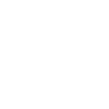
t = 0.00 s
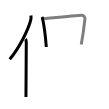
t = 3.50 s
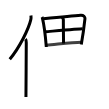
t = 6.75 s
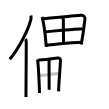
t = 10.25 s
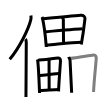
t = 13.50 s
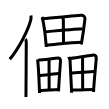
t = 17.00 s

The animated SVG that drew these frames (rendered in a browser with its animation timeline set to each time). Animation: 17 SMIL elements (animate=17); one cycle of 17.00 s.

<svg width="109px" height="109px" viewBox="0 0 px 109px" xmlns="http://www.w3.org/2000/svg" xmlns:xlink="http://www.w3.org/1999/xlink" xml:space="preserve" version="1.1"  baseProfile="full">
<path d="M30.94,15.5c0.13,1.19,0.23,2.68-0.12,4.15C28.6,28.9,20.05,46.79,9.75,59.32" style="fill:none;stroke:black;stroke-width:3;opacity:0">
  <animate attributeType="CSS" attributeName="opacity" from="0" to="1" begin="0s" dur="1s" repeatCount="0" fill="freeze" />
</path>
<path d="M25.43,39.11c0.66,0.68,0.84,2.19,0.84,3.58c0,14.46-0.32,44.58-0.32,54.29" style="fill:none;stroke:black;stroke-width:3;opacity:0">
  <animate attributeType="CSS" attributeName="opacity" from="0" to="1" begin="1s" dur="1s" repeatCount="0" fill="freeze" />
</path>
<path d="M42,16.91c0.3,0.54,0.31,0.9,0.47,1.56C43.81,23.9,45.51,36.98,46.3,47" style="fill:none;stroke:black;stroke-width:3;opacity:0">
  <animate attributeType="CSS" attributeName="opacity" from="0" to="1" begin="2s" dur="1s" repeatCount="0" fill="freeze" />
</path>
<path d="M43.42,18.73c12.08-1.23,29.37-2.97,37.31-3.5c2.92-0.2,4.4,1.88,4.24,3.34c-0.58,5.34-2.22,17.69-3.69,26.02" style="fill:none;stroke:black;stroke-width:3;opacity:0">
  <animate attributeType="CSS" attributeName="opacity" from="0" to="1" begin="3s" dur="1s" repeatCount="0" fill="freeze" />
</path>
<path d="M62.4,17.58c-0.02,0.42,0.97,1.15,0.96,2.11c-0.04,6.31,0.19,21.5,0.19,23.78" style="fill:none;stroke:black;stroke-width:3;opacity:0">
  <animate attributeType="CSS" attributeName="opacity" from="0" to="1" begin="4s" dur="1s" repeatCount="0" fill="freeze" />
</path>
<path d="M45.82,31.68c3.47-0.26,33.91-2.85,36.77-2.85" style="fill:none;stroke:black;stroke-width:3;opacity:0">
  <animate attributeType="CSS" attributeName="opacity" from="0" to="1" begin="5s" dur="1s" repeatCount="0" fill="freeze" />
</path>
<path d="M46.86,45.09c6.64-0.34,23.95-2.71,34.52-2.86" style="fill:none;stroke:black;stroke-width:3;opacity:0">
  <animate attributeType="CSS" attributeName="opacity" from="0" to="1" begin="6s" dur="1s" repeatCount="0" fill="freeze" />
</path>
<path d="M37.5,59.28c0.16,0.59,0.17,0.99,0.25,1.72c0.72,6,1.38,20.96,1.8,32" style="fill:none;stroke:black;stroke-width:3;opacity:0">
  <animate attributeType="CSS" attributeName="opacity" from="0" to="1" begin="7s" dur="1s" repeatCount="0" fill="freeze" />
</path>
<path d="M38.27,60.19c5.75-0.6,15.62-1.62,19.92-2.21c1.58-0.22,2.38,1.52,2.3,3.13c-0.31,5.89-1.63,21.06-1.95,30.28" style="fill:none;stroke:black;stroke-width:3;opacity:0">
  <animate attributeType="CSS" attributeName="opacity" from="0" to="1" begin="8s" dur="1s" repeatCount="0" fill="freeze" />
</path>
<path d="M49.08,60.02c-0.01,0.46-0.02,1.26-0.02,2.32c-0.02,6.95,0.1,24.8,0.1,27.32" style="fill:none;stroke:black;stroke-width:3;opacity:0">
  <animate attributeType="CSS" attributeName="opacity" from="0" to="1" begin="9s" dur="1s" repeatCount="0" fill="freeze" />
</path>
<path d="M39.29,75.56c1.88-0.29,18.34-2.03,19.89-2.03" style="fill:none;stroke:black;stroke-width:3;opacity:0">
  <animate attributeType="CSS" attributeName="opacity" from="0" to="1" begin="10s" dur="1s" repeatCount="0" fill="freeze" />
</path>
<path d="M39.86,90.44c4.14,0,13-0.84,18.72-1" style="fill:none;stroke:black;stroke-width:3;opacity:0">
  <animate attributeType="CSS" attributeName="opacity" from="0" to="1" begin="11s" dur="1s" repeatCount="0" fill="freeze" />
</path>
<path d="M68.75,56.9c0.19,0.65,1.25,2.57,1.29,3.37c0.46,7.72,1.09,20.41,1.58,32.47" style="fill:none;stroke:black;stroke-width:3;opacity:0">
  <animate attributeType="CSS" attributeName="opacity" from="0" to="1" begin="12s" dur="1s" repeatCount="0" fill="freeze" />
</path>
<path d="M70.13,58.39c6.54-0.65,18.24-2.74,23.45-3.41c1.82-0.24,2.74,1.66,2.65,3.42c-0.36,6.43-2.3,23.47-2.68,33.55" style="fill:none;stroke:black;stroke-width:3;opacity:0">
  <animate attributeType="CSS" attributeName="opacity" from="0" to="1" begin="13s" dur="1s" repeatCount="0" fill="freeze" />
</path>
<path d="M82.59,56.71c-0.01,0.5-0.02,1.38-0.02,2.54c-0.02,7.59,0.12,27.09,0.12,29.85" style="fill:none;stroke:black;stroke-width:3;opacity:0">
  <animate attributeType="CSS" attributeName="opacity" from="0" to="1" begin="14s" dur="1s" repeatCount="0" fill="freeze" />
</path>
<path d="M71.32,73.2c2.16-0.32,21.14-1.72,22.92-1.72" style="fill:none;stroke:black;stroke-width:3;opacity:0">
  <animate attributeType="CSS" attributeName="opacity" from="0" to="1" begin="15s" dur="1s" repeatCount="0" fill="freeze" />
</path>
<path d="M71.97,90.05c4.77,0,14.55-0.46,21.14-0.64" style="fill:none;stroke:black;stroke-width:3;opacity:0">
  <animate attributeType="CSS" attributeName="opacity" from="0" to="1" begin="16s" dur="1s" repeatCount="0" fill="freeze" />
</path>
</svg>
